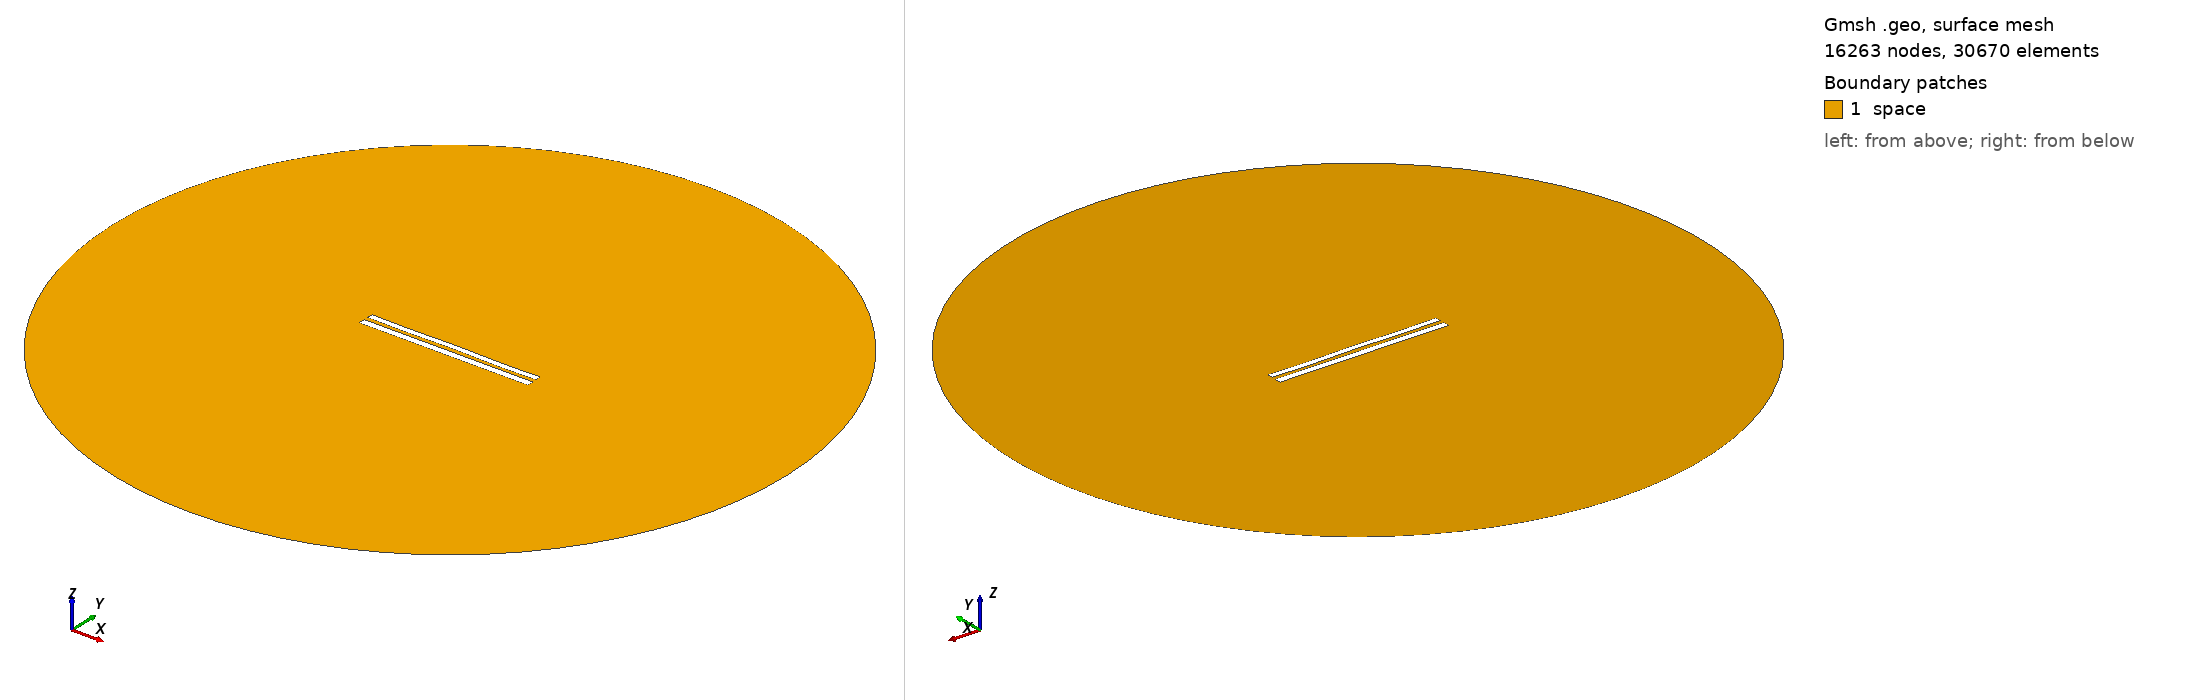

Gmsh geometry script, surface-meshed: 16263 nodes, 30670 surface elements. Boundary patches (legend numbers): 1 space. Left view from above one corner, right view from below the opposite corner. Legend entries are the model's physical surfaces. The drawing asked Gmsh for element sizes between 1% and 20% of the model's largest extent; the script's own settings can give other sizes.

=== 1147.geo (drawn) ===
//---------------------------------------
// Geometry kernel
//---------------------------------------

SetFactory("OpenCASCADE");



//---------------------------------------
// Parameters of the geometry
//---------------------------------------

// Overetch of the upper plate
overetch = 0.25;

// Distance between the plates
distance = 2.5;

// Discretization over the x axis (for the deformation)
nx = 50; 

// Length of the plate
L = 100 - overetch; 

// Number of modes
n = 4; 

// 1st mode coefficient
coeff(1) = -0.15;
beta(1) = 0.596864 * 3.1415926535 / L;

// 2nd mode coefficient
coeff(2) = 0.0;
beta(2) = 1.49418 * 3.1415926535 / L;

// 3rd mode coefficient
coeff(3) = 0.0;
beta(3) = 2.50025 * 3.1415926535 / L;

// 4th mode coefficient
coeff(4) = -0.15;
beta(4) = 3.49999 * 3.1415926535 / L;



//---------------------------------------
// Upper plate (deformed rectangle)
//---------------------------------------

// Coordiantes of the upper plate
xmin = -50;
xmax = 50 - overetch;

// Height of the upper plate
yheight = 4 - 2 * overetch;

// Indexes of the points
UpperID[] = {};
LowerID[] = {};
LeftID[] = {};
RightID[] = {};

// Point index
p = 1;

// Horizontal edges
For i In {1:nx}
    x = xmin + (i-1)*(xmax - xmin)/(nx-1);

    y_bottom = distance / 2 + overetch;
    For j In {1:n}
        C = (Cosh(beta(j)*L) + Cos(beta(j)*L)) / (Sinh(beta(j)*L) + Sin(beta(j)*L));
        y_bottom  = y_bottom + coeff(j) * (Cosh(beta(j)*(x+50)) - Cos(beta(j)*(x+50)) - C * (Sinh(beta(j)*(x+50)) - Sin(beta(j)*(x+50))));
    EndFor

    y_top = y_bottom + yheight;

    Point(p) = {x, y_top, 0, 1.0};
    UpperID[i] = p;
    p = p + 1;

    Point(p) = {x, y_bottom, 0, 1.0};
    LowerID[i] = p;
    p = p + 1;
EndFor

// Create point lists
UpperPts[] = {}; LowerPts[] = {};
For i In {1:nx}
  UpperPts[] += {UpperID[i]};
  LowerPts[] += {LowerID[i]};
EndFor

// Build splines
Spline(1) = {UpperPts[]};
Spline(2) = {LowerPts[]};
Line(3) = {LowerPts[nx-1], UpperPts[nx-1]};
Line(4) = {LowerPts[0], UpperPts[0]};

// Build the plane surface
Curve Loop(1) = {2, 3, -1, -4};
Plane Surface(1) = {1};



//---------------------------------------
// Lower plate (rectangle)
//---------------------------------------

// Vertices
Point(1001) = {-50, -1, 0, 1.0};
Point(1002) = { 50, -1, 0, 1.0};
Point(1003) = { 50,  -5, 0, 1.0};
Point(1004) = {-50,  -5, 0, 1.0};

// Edges
Line(5) = {1001, 1002};
Line(6) = {1002, 1003};
Line(7) = {1003, 1004};
Line(8) = {1004, 1001};

// Plane surface
Line Loop(2) = {5, 6, 7, 8};
Plane Surface(2) = {2}; 



//---------------------------------------
// Outer (fictious) boundary
//---------------------------------------

// Points
Point(1005) = {0, 0, 0};       // Center
Point(1006) = {200, 0, 0};     // Start point
Point(1007) = {0, 200, 0};     // 90 degrees
Point(1008) = {-200, 0, 0};    // 180 degrees
Point(1009) = {0, -200, 0};    // 270 degrees

// Circle arcs (each needs start, center, end)
Circle(9) = {1006, 1005, 1007};
Circle(10) = {1007, 1005, 1008};
Circle(11) = {1008, 1005, 1009};
Circle(12) = {1009, 1005, 1006};

// Plane surface for the entire domain
Curve Loop(3) = {9, 10, 11, 12};
Surface(3) = {3};

// Subtract the plates from the whole domain to obtain the actual domain where we want to solve the equations
BooleanDifference{ Surface{3}; Delete; }{ Surface{1}; Surface{2}; Delete; }




//---------------------------------------
// Transfinite Lines/Curves
//---------------------------------------

// Set the number of points on the boundaries
r = 12;
d = 0.15;

// Plates
Transfinite Curve {1} = 50*r/4 Using Progression 1;
Transfinite Line {2} = 50*r Using Progression 1;
Transfinite Curve {3, 4} = 2*r Using Progression 1+d;
Transfinite Line {5} = 50*r Using Progression 1;
Transfinite Line {7} = 50*r/4 Using Progression 1;
Transfinite Line {6} = 2*r Using Progression 1+d;
Transfinite Line {8} = 2*r Using Progression 1-d;

// Outer boundary
Transfinite Line {9, 10, 11, 12} = 20 Using Progression 1;



//---------------------------------------
// Physical groups
//---------------------------------------                

// Physical curves (boundaries)
Physical Line("force_segment", 10) = {2};
Physical Line("upper_plate", 11) = {1, 3, 4};
Physical Line("lower_plate", 12) = {5, 6, 7, 8};
Physical Line("boundary", 20) = {9, 10, 11, 12};

// Physical Surfaces
Physical Surface("space", 30) = {3};



//---------------------------------------
// 6. Generate the Mesh
//---------------------------------------

// 2D mesh generation
Mesh 2;
